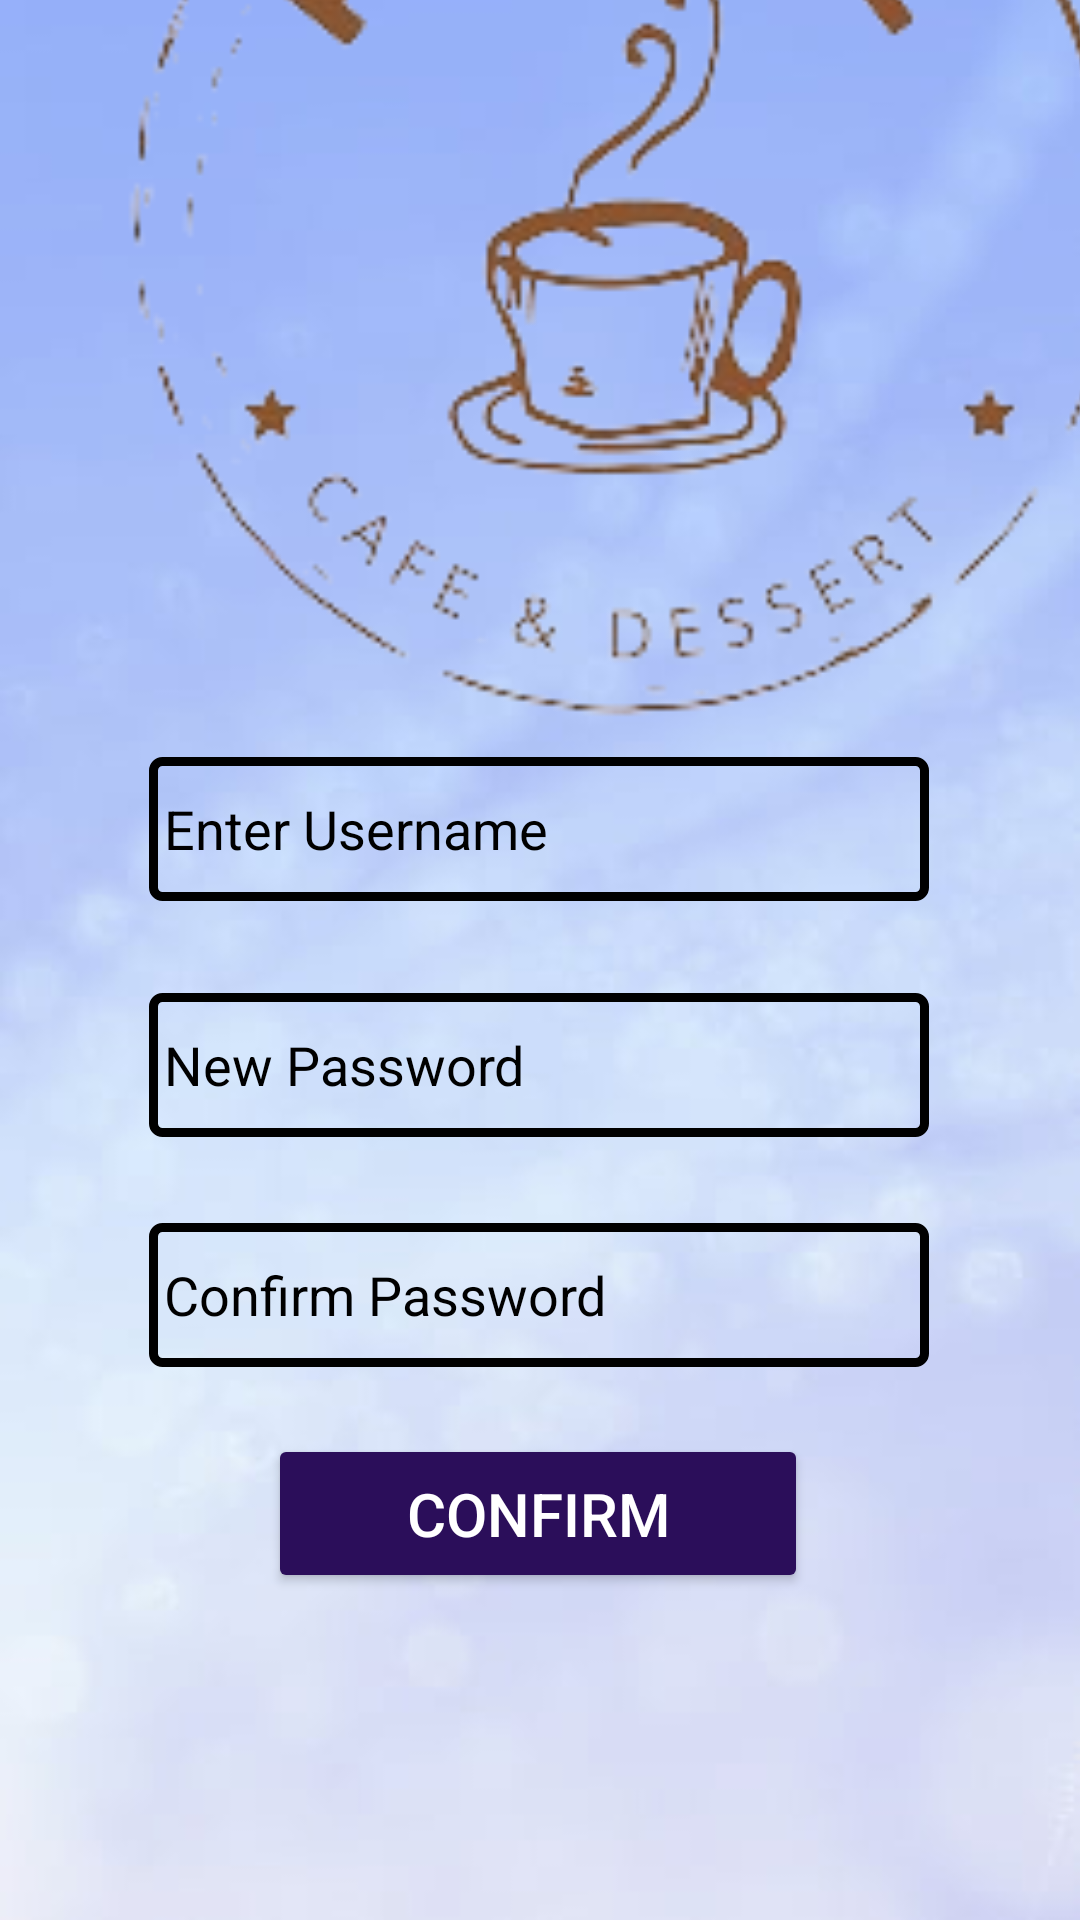

Android layout source for this screen:
<!-- AndroidManifest.xml: application theme Theme.RexNavarroBLOCK4QUIZ -->
<!-- res/layout/activity_main2.xml -->
<?xml version="1.0" encoding="utf-8"?>

<androidx.constraintlayout.widget.ConstraintLayout xmlns:android="http://schemas.android.com/apk/res/android"
    xmlns:app="http://schemas.android.com/apk/res-auto"
    xmlns:tools="http://schemas.android.com/tools"
    android:layout_width="match_parent"
    android:layout_height="match_parent"
    android:background="@drawable/bg"
    tools:context=".MainActivity3">

    <EditText
        android:id="@+id/et_signup_user"
        android:layout_width="260dp"
        android:layout_height="48dp"
        android:background="@drawable/edittext_border2"
        android:ems="10"
        android:hint="Enter Username"
        android:inputType="textEmailAddress"
        android:padding="5dp"
        android:textColorHint="#000000"
        app:layout_constraintBottom_toBottomOf="parent"
        app:layout_constraintEnd_toEndOf="parent"
        app:layout_constraintHorizontal_bias="0.496"
        app:layout_constraintStart_toStartOf="parent"
        app:layout_constraintTop_toTopOf="parent"
        app:layout_constraintVertical_bias="0.426" />

    <Button
        android:id="@+id/bt_confirm2"
        android:layout_width="180dp"
        android:layout_height="53dp"
        android:backgroundTint="@color/darkviolet"
        android:text="Confirm"
        android:textSize="20dp"
        android:textColor="#FFFFFF"
        app:layout_constraintBottom_toBottomOf="parent"
        app:layout_constraintEnd_toEndOf="parent"
        app:layout_constraintHorizontal_bias="0.497"
        app:layout_constraintStart_toStartOf="parent"
        app:layout_constraintTop_toBottomOf="@+id/et_create_pw_02"
        app:layout_constraintVertical_bias="0.169" />

    <EditText
        android:id="@+id/et_create_pw_02"
        android:layout_width="260dp"
        android:layout_height="48dp"
        android:background="@drawable/edittext_border2"
        android:ems="10"
        android:hint="Confirm Password"
        android:textColorHint="#000000"
        android:inputType="textPassword"
        android:padding="5dp"
        app:layout_constraintBottom_toBottomOf="parent"
        app:layout_constraintEnd_toEndOf="parent"
        app:layout_constraintHorizontal_bias="0.497"
        app:layout_constraintStart_toStartOf="parent"
        app:layout_constraintTop_toBottomOf="@+id/et_create_pw_01"
        app:layout_constraintVertical_bias="0.135" />

    <EditText
        android:id="@+id/et_create_pw_01"
        android:layout_width="260dp"
        android:layout_height="48dp"
        android:background="@drawable/edittext_border2"
        android:hint="New Password"
        android:ems="10"
        android:importantForAutofill="no"
        android:inputType="textPassword"
        android:padding="5dp"
        android:textColorHint="#000000"
        app:layout_constraintBottom_toBottomOf="parent"
        app:layout_constraintEnd_toEndOf="parent"
        app:layout_constraintHorizontal_bias="0.497"
        app:layout_constraintStart_toStartOf="parent"
        app:layout_constraintTop_toBottomOf="@+id/et_signup_user"
        app:layout_constraintVertical_bias="0.105" />

    <ImageView
        android:id="@+id/imageView"
        android:layout_width="410dp"
        android:layout_height="362dp"
        app:layout_constraintBottom_toTopOf="@+id/et_signup_user"
        app:layout_constraintEnd_toEndOf="parent"
        app:layout_constraintHorizontal_bias="0.0"
        app:layout_constraintStart_toStartOf="parent"
        app:layout_constraintTop_toTopOf="@+id/imageview2"
        app:layout_constraintVertical_bias="1.0"
        app:srcCompat="@drawable/logo" />

    <ImageView
        android:id="@+id/imageview2"
        android:layout_width="327dp"
        android:layout_height="290dp"
        app:layout_constraintBottom_toBottomOf="parent"
        app:layout_constraintEnd_toEndOf="parent"
        app:layout_constraintHorizontal_bias="0.0"
        app:layout_constraintStart_toStartOf="parent"
        app:layout_constraintTop_toTopOf="parent"
        app:layout_constraintVertical_bias="0.0" />

</androidx.constraintlayout.widget.ConstraintLayout>
<!-- resources referenced by this layout -->
<resources>
  <color name="darkviolet">#2B0E5A</color>
  <!-- drawable bg: jpg bitmap (drawable, 7138 bytes) -->
  <!-- drawable edittext_border2 (drawable) -->
  <?xml version="1.0" encoding="utf-8"?>
  
  <shape xmlns:android="http://schemas.android.com/apk/res/android">
      <stroke android:width="3dp" ></stroke>
      <corners android:radius="3dp" />
  </shape>
  <!-- drawable logo: png bitmap (drawable, 33916 bytes) -->
  <style name="Theme.RexNavarroBLOCK4QUIZ" parent="Base.Theme.RexNavarroBLOCK4QUIZ" />
  <style name="Base.Theme.RexNavarroBLOCK4QUIZ" parent="Theme.Material3.DayNight.NoActionBar">
          
          
      </style>
</resources>
